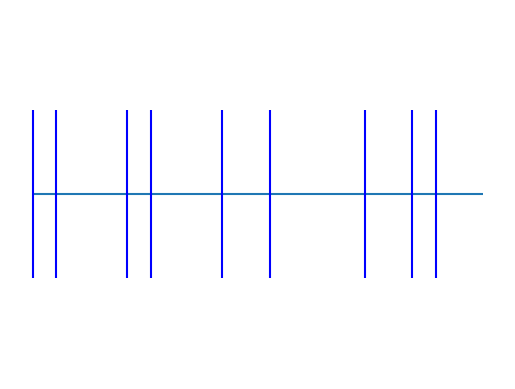

Write the Python code that produced this figure.
from matplotlib import pyplot as plt
import numpy as np

plt.figure()
a = [1,2,5,6,9,11,15,17,18]
plt.hlines(1,1,20)  # Draw a horizontal line
plt.eventplot(a, orientation='horizontal', colors='b')
plt.axis('off')
plt.show()